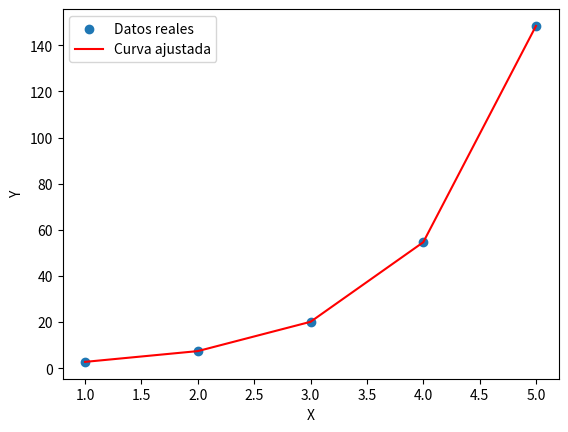

Source code (Python):


import numpy as np
from scipy.optimize import curve_fit
import matplotlib.pyplot as plt

# Datos de ejemplo (reemplaza estos datos con tus propios datos)
X = np.array([1, 2, 3, 4, 5])
Y = np.array([2.7, 7.4, 20.1, 54.6, 148.4])

# Definición de la función exponencial
def funcion_exponencial(X, a, b):
    return a * np.exp(b * X)

# Ajuste de la curva exponencial a los datos
parametros_optimizados, covarianza = curve_fit(funcion_exponencial, X, Y)

# Extracción de los parámetros a y b
a_optimizado, b_optimizado = parametros_optimizados

# Creación de una función ajustada basada en los parámetros optimizados
Y_predicho = funcion_exponencial(X, a_optimizado, b_optimizado)

# Visualización de los datos y la curva ajustada
plt.scatter(X, Y, label='Datos reales')
plt.plot(X, Y_predicho, color='red', label='Curva ajustada')
plt.xlabel('X')
plt.ylabel('Y')
plt.legend()
plt.show()

# Impresión de los parámetros optimizados
print(f"Coeficiente de escala (a): {a_optimizado}")
print(f"Coeficiente de tasa (b): {b_optimizado}")
